Image classification data set "chest_xray" (akramjavith64-star/pneumonia-detection-using-deep-learning on GitHub). Class labels (2): normal, pneumonia.

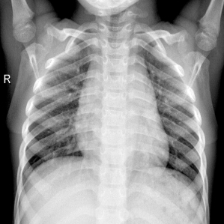
Label: pneumonia

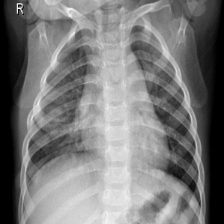
Label: normal

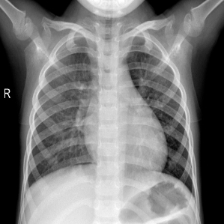
Label: pneumonia

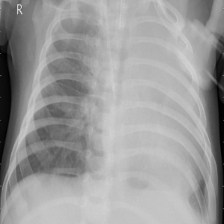
Label: normal

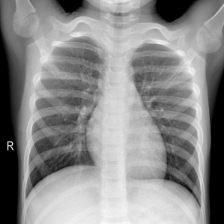
Label: pneumonia

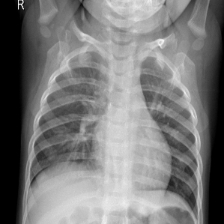
Label: normal
